Run: headless pygame with SDL's dummy video driver; simulated clock (each Clock.tick advances the game by its frame time, no real sleeping); random seed 0; keys injected as events and as key.get_pressed() state; no mouse input.
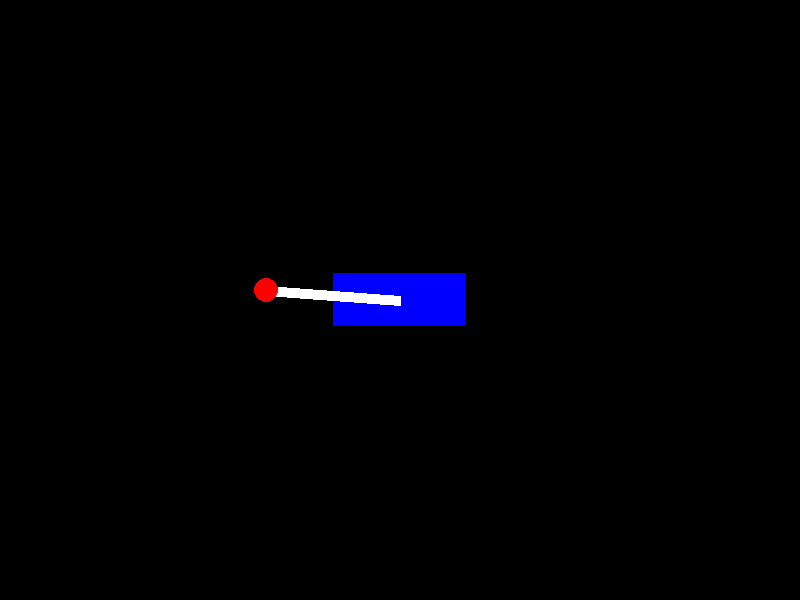
Frame 1 of 4 · flips 1–60 · no input
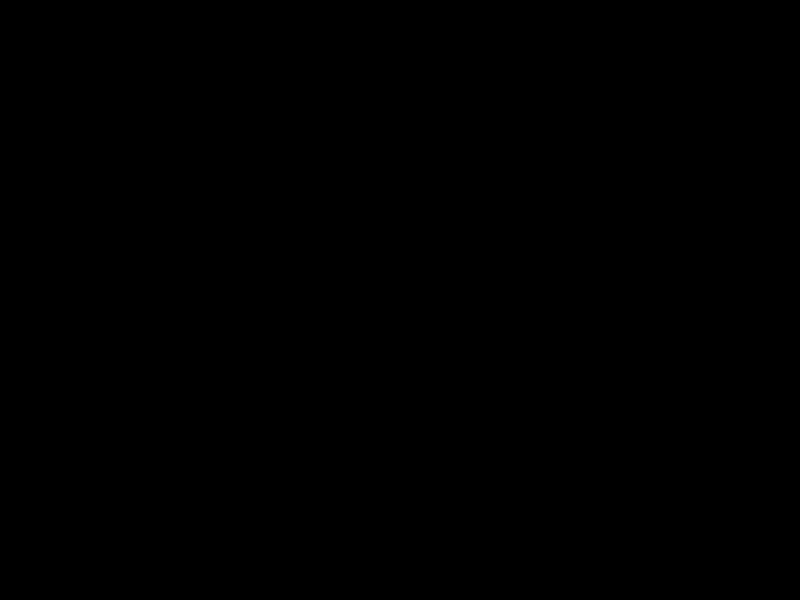
Frame 2 of 4 · flips 61–180 · tapped SPACE, RETURN · held RIGHT (→), D
Frame 3 of 4 · flips 181–300 · held DOWN (↓), S · screen unchanged from frame 2, image omitted
Frame 4 of 4 · flips 301–420 · held LEFT (←), A, UP (↑), W · screen unchanged from frame 3, image omitted

The pygame program that drew these frames:

import pygame
import math
import sys

# Pygame Setup
pygame.init()
WIDTH, HEIGHT = 800, 600
screen = pygame.display.set_mode((WIDTH, HEIGHT))
pygame.display.set_caption("Pendulum on Cart")
clock = pygame.time.Clock()


cart_width = 0.5
cart_height = 0.2
pendulum_length = 0.5
pendulum_angle = math.radians(30)

ARENA_WIDTH = 3
magnification = WIDTH / ARENA_WIDTH

cart_x = ARENA_WIDTH/2
cart_y =  HEIGHT / (2 * magnification)
cart_max_speed = 0.1
SWING_FRICTION_CONSTANT = 0.1
# Main Loop

"""


void Cart::accelerate(const float force, const float gravity = GRAVITY)
{
    // const float acceleration = (force - aPend.mass * gravity * sin(aPend.angle) * cos(aPend.angle)) / (mass + aPend.mass * SQR(cos(aPend.angle)));
    const float acceleration = (force/mass)  - LATERAL_FRICTION_CONSTANT*velocity;
    this->acceleration = CLAMP(acceleration, -max_acceleration, max_acceleration);
}
void Cart::step(const float dt, const float force, const float gravity = GRAVITY)
{
    accelerate(force, gravity);
    velocity += (acceleration) * dt ;
    velocity = CLAMP(velocity, -max_speed, max_speed);
    position += velocity * dt;
    const vec2 pendForce = {-aPend.mass * acceleration, -aPend.mass * gravity};
    aPend.step(dt, pendForce);
}

void Pendulum::step(float dt, vec2 force)
{
    const float torque = ((-force.x * length * sin(angle)) +
                         (force.y * length * cos(angle))) - SWING_FRICTION_CONSTANT * angular_velocity;
    const float angular_acceleration = torque * MOI_inv;
    angular_velocity += angular_acceleration * dt;
    angle += angular_velocity * dt;
}


"""

MAX_ACCELERATION = 40


class vec2:
    def __init__(self, x, y):
        self.x = x
        self.y = y

    def __add__(self, other):
        return vec2(self.x + other.x, self.y + other.y)

    def __sub__(self, other):
        return vec2(self.x - other.x, self.y - other.y)

    def __mul__(self, scalar):
        return vec2(self.x * scalar, self.y * scalar)

    def __truediv__(self, scalar):
        return vec2(self.x / scalar, self.y / scalar)

class Cart:
    def __init__(self, screen, width, height):
        self.screen = screen
        self.width = width
        self.height = height
        self.x = cart_x
        self.vx = 0
        self.accx = 0
        self.pendulum: Pendulum = None
        
    def accelerate(self, force, gravity=9.81):
        # Calculate acceleration based on force and gravity
        acceleration = (force / self.width) - SWING_FRICTION_CONSTANT * self.vx
        self.accx = max(-MAX_ACCELERATION, min(MAX_ACCELERATION, acceleration))
    
        
    def step(self, dt):
        self.vx += self.accx * dt
        # self.vx = max(-cart_max_speed, min(cart_max_speed, self.vx))
        self.x += self.vx * dt
        pendulum_force = vec2(-self.pendulum.mass * self.accx, -self.pendulum.mass * 9.81)
        self.accx = 0
        self.pendulum.update(dt, pendulum_force)
    
    def draw(self):
        cart_rect = pygame.Rect((self.x - self.width/ 2.0)*magnification, (cart_y - self.height/2)*magnification, self.width*magnification, self.height*magnification)
        pygame.draw.rect(self.screen, (0, 0, 255), cart_rect)
    
        
    def getState(self):
        return self.x, self.y, self.vx

class Pendulum:
    def __init__(self, screen, cart, length, mass, angle):
        self.screen = screen
        self.cart = cart
        self.length = length
        self.angle = angle
        self.mass = mass
        self.MOI_inv = 1.0 / (mass * length * length)
        

    def update(self, dt, force: vec2):
        torque = (-force.x * self.length * math.sin(self.angle) +
                  force.y * self.length * math.cos(self.angle)) - SWING_FRICTION_CONSTANT * self.angular_velocity
        angular_acceleration = torque * self.MOI_inv
        self.angular_velocity += angular_acceleration * dt
        self.angle += self.angular_velocity * dt
        self.angle = self.angle % (2 * math.pi) 
        
        pass
    
    def draw(self):
        pivot_x = self.cart.x
        pivot_y = cart_y    
        pendulum_x = pivot_x + self.length * math.cos(self.angle)
        pendulum_y = pivot_y - self.length * math.sin(self.angle)

        pygame.draw.line(self.screen, (255, 255, 255), (pivot_x*magnification, pivot_y*magnification), (pendulum_x*magnification, pendulum_y*magnification), 10)
        pygame.draw.circle(self.screen, (255, 0, 0), (int(pendulum_x*magnification), int(pendulum_y*magnification)), 12)
    

if __name__ == "__main__":
    cart = Cart(screen, cart_width, cart_height)
    pendulum = Pendulum(screen, cart, pendulum_length, 1.0, pendulum_angle)
    cart.pendulum = pendulum

    # Main loop
    clock = pygame.time.Clock()
    cart_speed = 5
    pendulum.angular_velocity = 0.0
    while True:
        screen.fill((0, 0, 0))  
        for event in pygame.event.get():
            if event.type == pygame.QUIT:
                pygame.quit()
                sys.exit()

        keys = pygame.key.get_pressed()
        force = 0
        if keys[pygame.K_LEFT]:
            force = -cart_speed
        elif keys[pygame.K_RIGHT]:
            force = cart_speed

        cart.accelerate(force)
        dt = clock.tick(60)/1000
        cart.step(dt)

        # screen.fill((255, 255, 255))
        cart.draw()
        pendulum.draw()
        
        pygame.display.flip()
